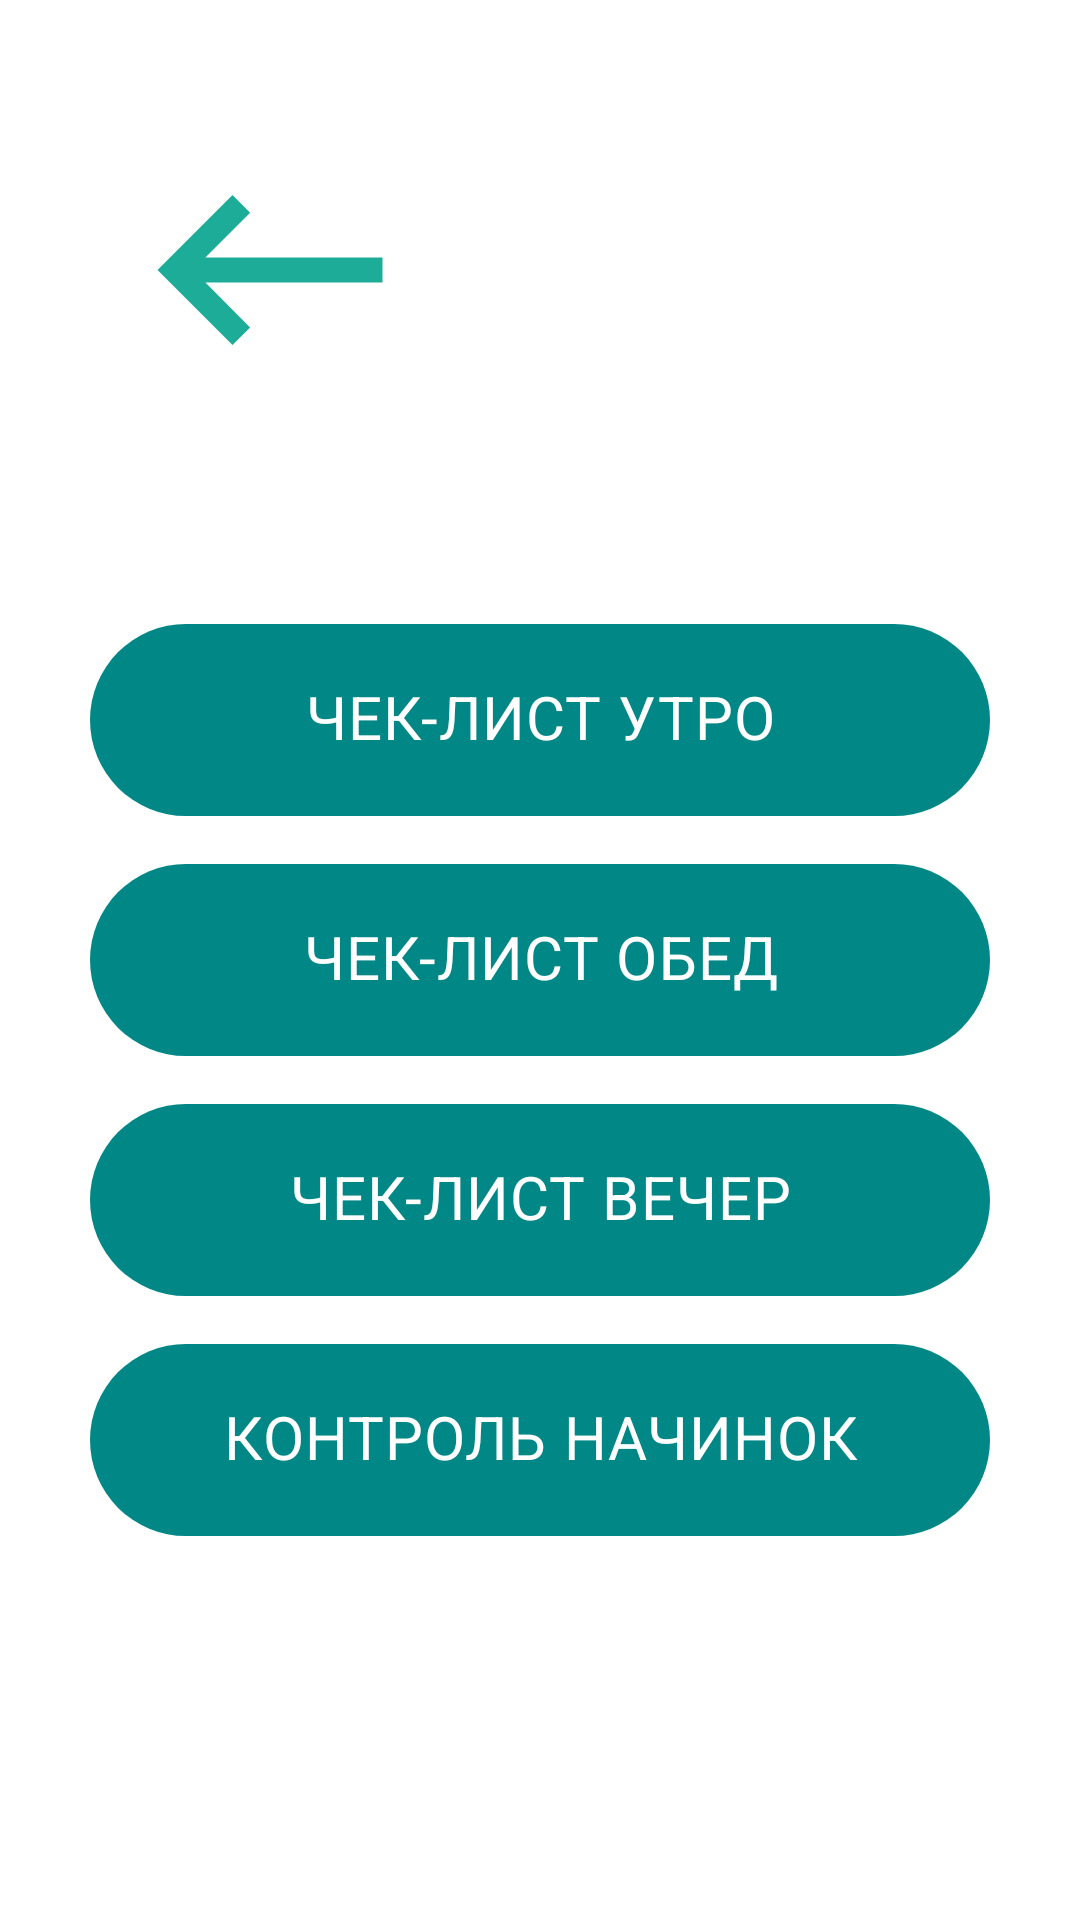

Here is an Android app screen rendered from its layout file. Give the layout XML and the strings, colors and styles it references.
<!-- AndroidManifest.xml: application theme Theme.Test1 -->
<!-- res/layout/activity_menu_cheklist.xml -->
<?xml version="1.0" encoding="utf-8"?>
<androidx.constraintlayout.widget.ConstraintLayout xmlns:android="http://schemas.android.com/apk/res/android"
    xmlns:app="http://schemas.android.com/apk/res-auto"
    xmlns:tools="http://schemas.android.com/tools"
    android:layout_width="match_parent"
    android:layout_height="match_parent"
    tools:context=".MenuCheckListActivity">


    <LinearLayout
        android:id="@+id/linearLayout2"
        android:layout_width="match_parent"
        android:layout_height="match_parent"
        android:orientation="vertical">

        <ImageButton
            android:id="@+id/getBack"
            android:layout_width="100dp"
            android:layout_height="100dp"
            android:layout_margin="40dp"
            android:backgroundTint="@color/material_on_primary_disabled"
            android:foregroundGravity="left"
            android:onClick="getBackTo"
            android:orientation="vertical"
            app:srcCompat="@drawable/ic_baseline_keyboard_backspace_24"
            tools:ignore="SpeakableTextPresentCheck" />
    </LinearLayout>

    <LinearLayout
        android:layout_width="match_parent"
        android:layout_height="match_parent"
        android:layout_marginTop="200dp"
        android:orientation="vertical"
        app:layout_constraintTop_toTopOf="parent">

        <com.google.android.material.chip.Chip
            android:id="@+id/chip5"
            android:layout_width="300dp"
            android:layout_height="80dp"
            android:layout_gravity="center"
            android:backgroundTint="@color/teal_700"
            android:fontFamily="@font/kadwa"
            android:text="ЧЕК-ЛИСТ УТРО"
            android:textAlignment="center"
            android:textAllCaps="false"
            android:textColor="@color/white"
            android:textSize="20sp"
            android:textStyle="bold"
            android:typeface="normal" />

        <com.google.android.material.chip.Chip
            android:id="@+id/chip6"
            android:layout_width="300dp"
            android:layout_height="80dp"
            android:layout_gravity="center"
            android:backgroundTint="@color/teal_700"
            android:fontFamily="@font/kadwa"
            android:text="ЧЕК-ЛИСТ ОБЕД"
            android:textAlignment="center"
            android:textColor="@color/white"
            android:textSize="20sp"
            android:textStyle="bold"
            android:typeface="normal" />

        <com.google.android.material.chip.Chip
            android:id="@+id/chip4"
            android:layout_width="300dp"
            android:layout_height="80dp"
            android:layout_gravity="center"
            android:backgroundTint="@color/teal_700"
            android:fontFamily="@font/kadwa"
            android:text="ЧЕК-ЛИСТ ВЕЧЕР"
            android:textAlignment="center"
            android:textColor="@color/white"
            android:textSize="20sp"
            android:textStyle="bold"
            android:typeface="normal" />

        <com.google.android.material.chip.Chip
            android:id="@+id/chip7"
            android:layout_width="300dp"
            android:layout_height="80dp"
            android:layout_gravity="center"
            android:backgroundTint="@color/teal_700"
            android:fontFamily="@font/kadwa"
            android:text="КОНТРОЛЬ НАЧИНОК"
            android:textAlignment="center"
            android:textColor="@color/white"
            android:textSize="20sp"
            android:textStyle="bold"
            android:typeface="normal" />
    </LinearLayout>


</androidx.constraintlayout.widget.ConstraintLayout>
<!-- resources referenced by this layout -->
<resources>
  <color name="teal_700">#FF018786</color>
  <color name="white">#FFFFFFFF</color>
  <!-- drawable ic_baseline_keyboard_backspace_24 (drawable) -->
  <vector android:height="100dp" android:tint="#1DAC97"
      android:viewportHeight="24" android:viewportWidth="24"
      android:width="100dp" xmlns:android="http://schemas.android.com/apk/res/android">
      <path android:fillColor="@android:color/white" android:pathData="M21,11H6.83l3.58,-3.59L9,6l-6,6 6,6 1.41,-1.41L6.83,13H21z"/>
  </vector>
  <style name="Theme.Test1" parent="Theme.MaterialComponents.DayNight.DarkActionBar">
          
          <item name="colorPrimary">@color/teal_700</item>
          <item name="colorPrimaryVariant">@color/teal_700</item>
          
          <item name="colorSecondary">@color/teal_200</item>
          <item name="colorSecondaryVariant">@color/grey</item>
          <item name="colorOnSecondary">@color/yellow</item>
          
          <item name="android:statusBarColor" tools:targetApi="l">@color/seagreen</item>
          
      </style>
  <color name="teal_200">#FF03DAC5</color>
  <color name="grey">#E7E3E2</color>
  <color name="yellow">#F6F68D</color>
  <color name="seagreen">#20B2AA</color>
</resources>
